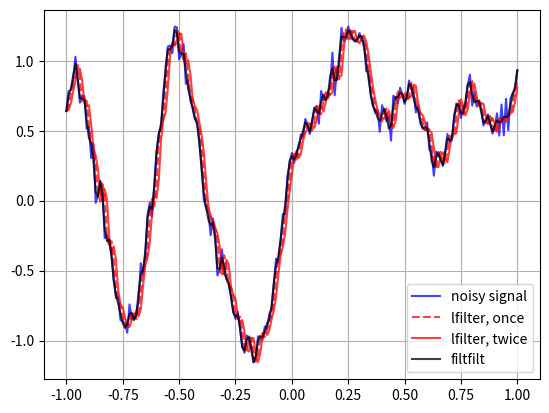

Python code for this plot:
# -*- coding: utf-8 -*-
"""
Created on Wed Jan 26 16:24:52 2022

[redacted]
"""
from scipy import signal
import matplotlib.pyplot as plt
import numpy as np 

t = np.linspace(-1, 1, 201)

f1 = 0.75
w1 = 2*np.pi*f1

f2 = 1.25
w2 = 2*np.pi*f2

f3 = 3.85
w3 = 2*np.pi*f3

s1=      np.sin(w1 * t *(1.5-t))
s2=  0.1*np.sin(w2 * t + 1)
s3= 0.18*np.cos(w3 * t)
s4_noise = 0.08*np.random.randn(len(t))

"""---------------------------------------------
"""

x = (s1+s2+s3)
xn = x + s4_noise

"""---------------------------------------------
"""
b, a = signal.butter(3, 0.6)

zi = signal.lfilter_zi(b, a)

z1, _ = signal.lfilter(b, a, xn, zi=zi*xn[0])
z2, _ = signal.lfilter(b, a, z1, zi=zi*xn[0])


y = signal.filtfilt(b, a, xn)


"""---------------------------------------------
"""
plt.figure
plt.plot(t, xn, 'b',    alpha =0.75)
plt.plot(t, z1, 'r--',  alpha =0.75)
plt.plot(t, z2, 'r',    alpha =0.75)
plt.plot(t, y,  'k',    alpha =0.75)

#plt.plot(t, z1, 'g', t, z2, 'r', t, y, 'k')

plt.legend(('noisy signal', 'lfilter, once','lfilter, twice', 'filtfilt'), loc='best')

plt.grid(True)
plt.show()

"""---------------------------------------------
"""